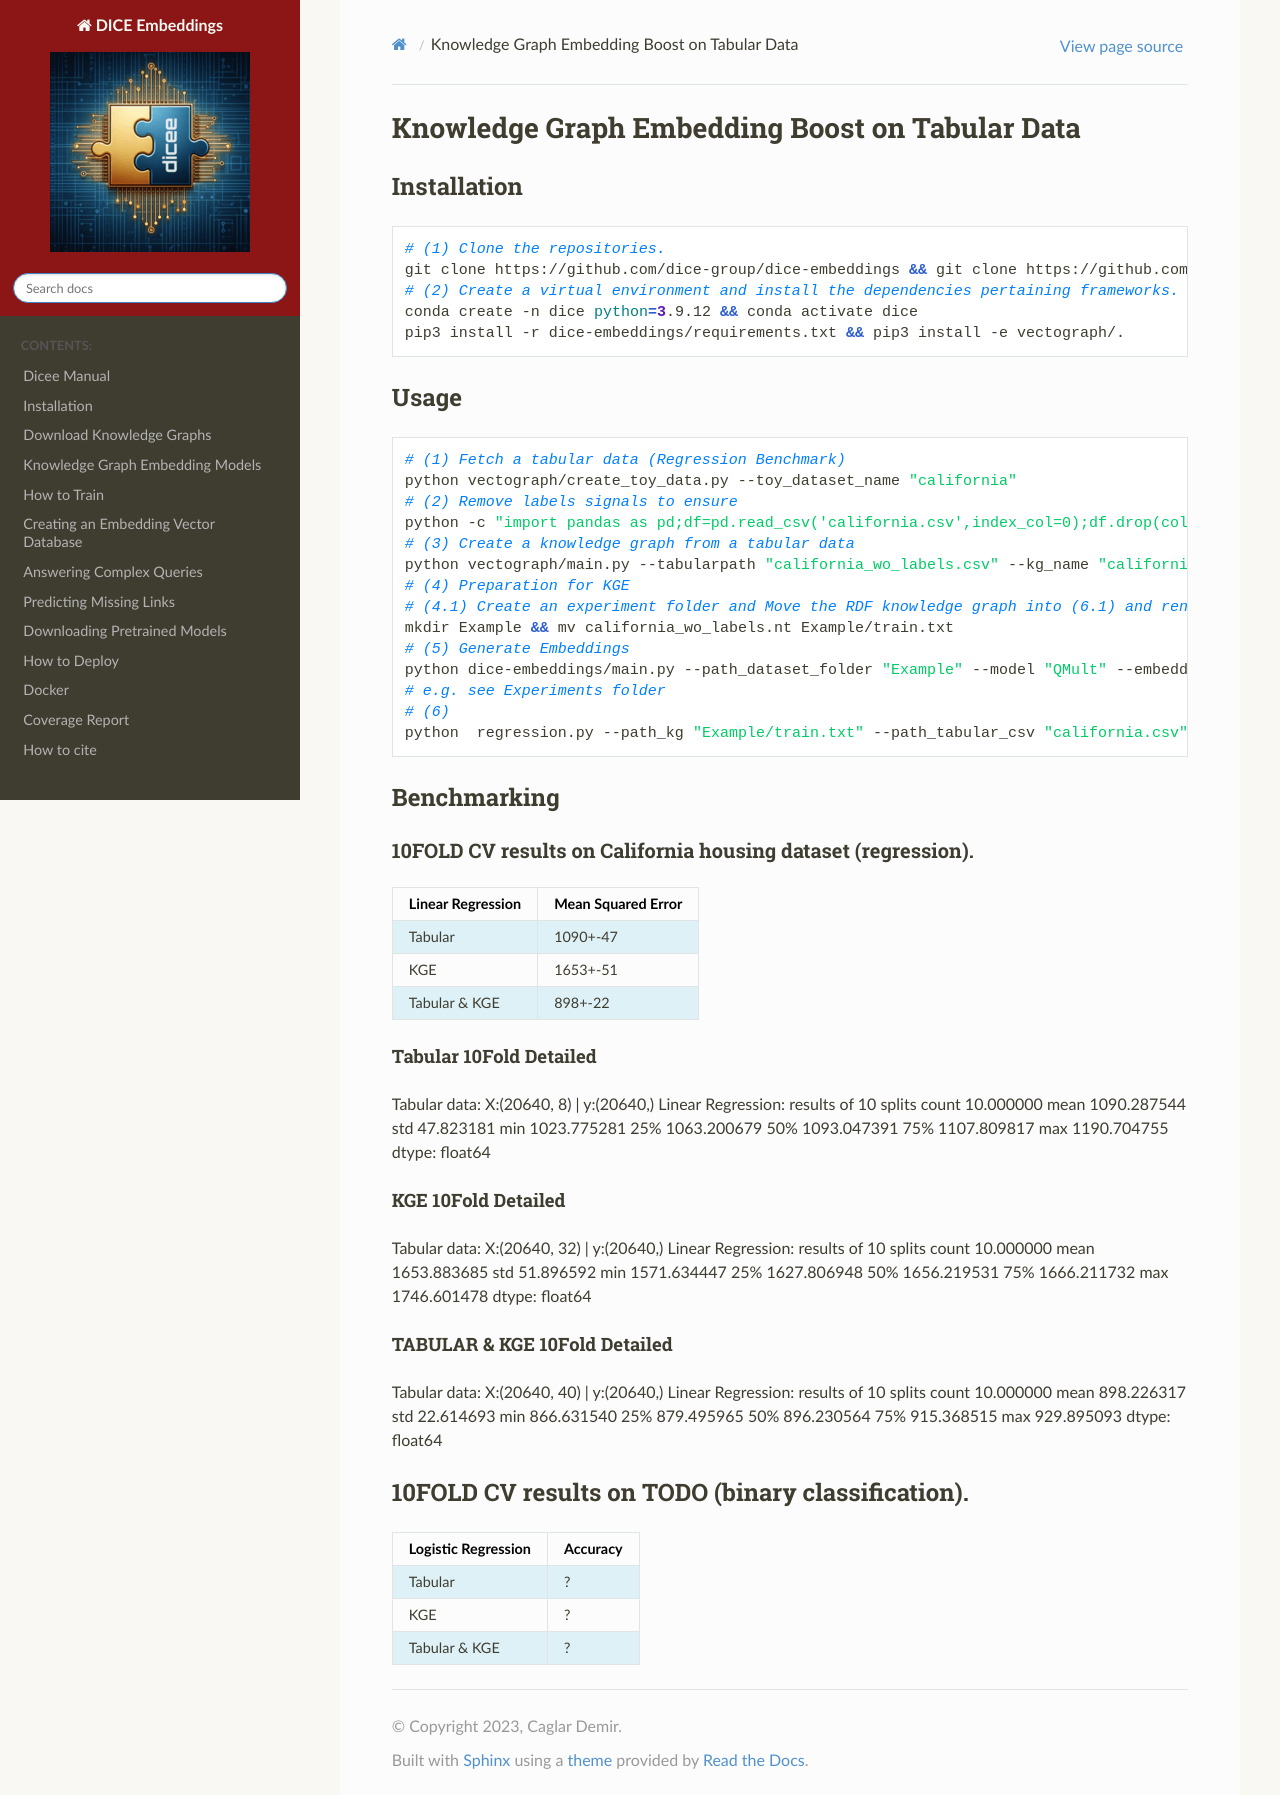

repository: dice-group/dice-embeddings · page: KGEonTabular/README.html · generator: sphinx

# Knowledge Graph Embedding Boost on Tabular Data

## Installation

```bash
# (1) Clone the repositories. 
git clone https://github.com/dice-group/dice-embeddings && git clone https://github.com/dice-group/vectograph.git
# (2) Create a virtual environment and install the dependencies pertaining frameworks.
conda create -n dice python=3.9.12 && conda activate dice
pip3 install -r dice-embeddings/requirements.txt && pip3 install -e vectograph/.
```
## Usage
```bash
# (1) Fetch a tabular data (Regression Benchmark)
python vectograph/create_toy_data.py --toy_dataset_name "california"
# (2) Remove labels signals to ensure 
python -c "import pandas as pd;df=pd.read_csv('california.csv',index_col=0);df.drop(columns=['labels'],inplace=True);df.to_csv('california_wo_labels.csv')"
# (3) Create a knowledge graph from a tabular data
python vectograph/main.py --tabularpath "california_wo_labels.csv" --kg_name "california_wo_labels.nt" --num_quantile=10 --min_unique_val_per_column=12
# (4) Preparation for KGE
# (4.1) Create an experiment folder and Move the RDF knowledge graph into (6.1) and rename it
mkdir Example && mv california_wo_labels.nt Example/train.txt
# (5) Generate Embeddings
python dice-embeddings/main.py --path_dataset_folder "Example" --model "QMult" --embedding_dim 4 --num_epochs 1 --save_embeddings_as_csv True
# e.g. see Experiments folder
# (6)
python  regression.py --path_kg "Example/train.txt" --path_tabular_csv "california.csv" --path_entity_embeddings "Experiments/2022-12-06 16:27:18.133871/QMult_entity_embeddings.csv"
```
## Benchmarking

### 10FOLD CV results on California housing dataset (regression). ####
| Linear Regression | Mean Squared Error |
|-------------------|-------------------:|
| Tabular           |           1090+-47 |
| KGE               |           1653+-51 |
| Tabular & KGE     |            898+-22 | 

#### Tabular 10Fold Detailed
Tabular data:	X:(20640, 8) | y:(20640,)
Linear Regression: results of 10 splits
count      10.000000
mean     1090.287544
std        47.823181
min      1023.775281
25%      1063.200679
50%      1093.047391
75%      1107.809817
max      1190.704755
dtype: float64

#### KGE 10Fold Detailed

Tabular data:	X:(20640, 32) | y:(20640,)
Linear Regression: results of 10 splits
count      10.000000
mean     1653.883685
std        51.896592
min      1571.634447
25%      1627.806948
50%      1656.219531
75%      1666.211732
max      1746.601478
dtype: float64
#### TABULAR & KGE 10Fold Detailed
Tabular data:	X:(20640, 40) | y:(20640,)
Linear Regression: results of 10 splits
count     10.000000
mean     898.226317
std       22.614693
min      866.631540
25%      879.495965
50%      896.230564
75%      915.368515
max      929.895093
dtype: float64

## 10FOLD CV results on TODO (binary classification). ####
| Logistic Regression | Accuracy |
|---------------------|---------:|
| Tabular             |        ? |
| KGE                 |        ? |
| Tabular & KGE       |        ? | 
